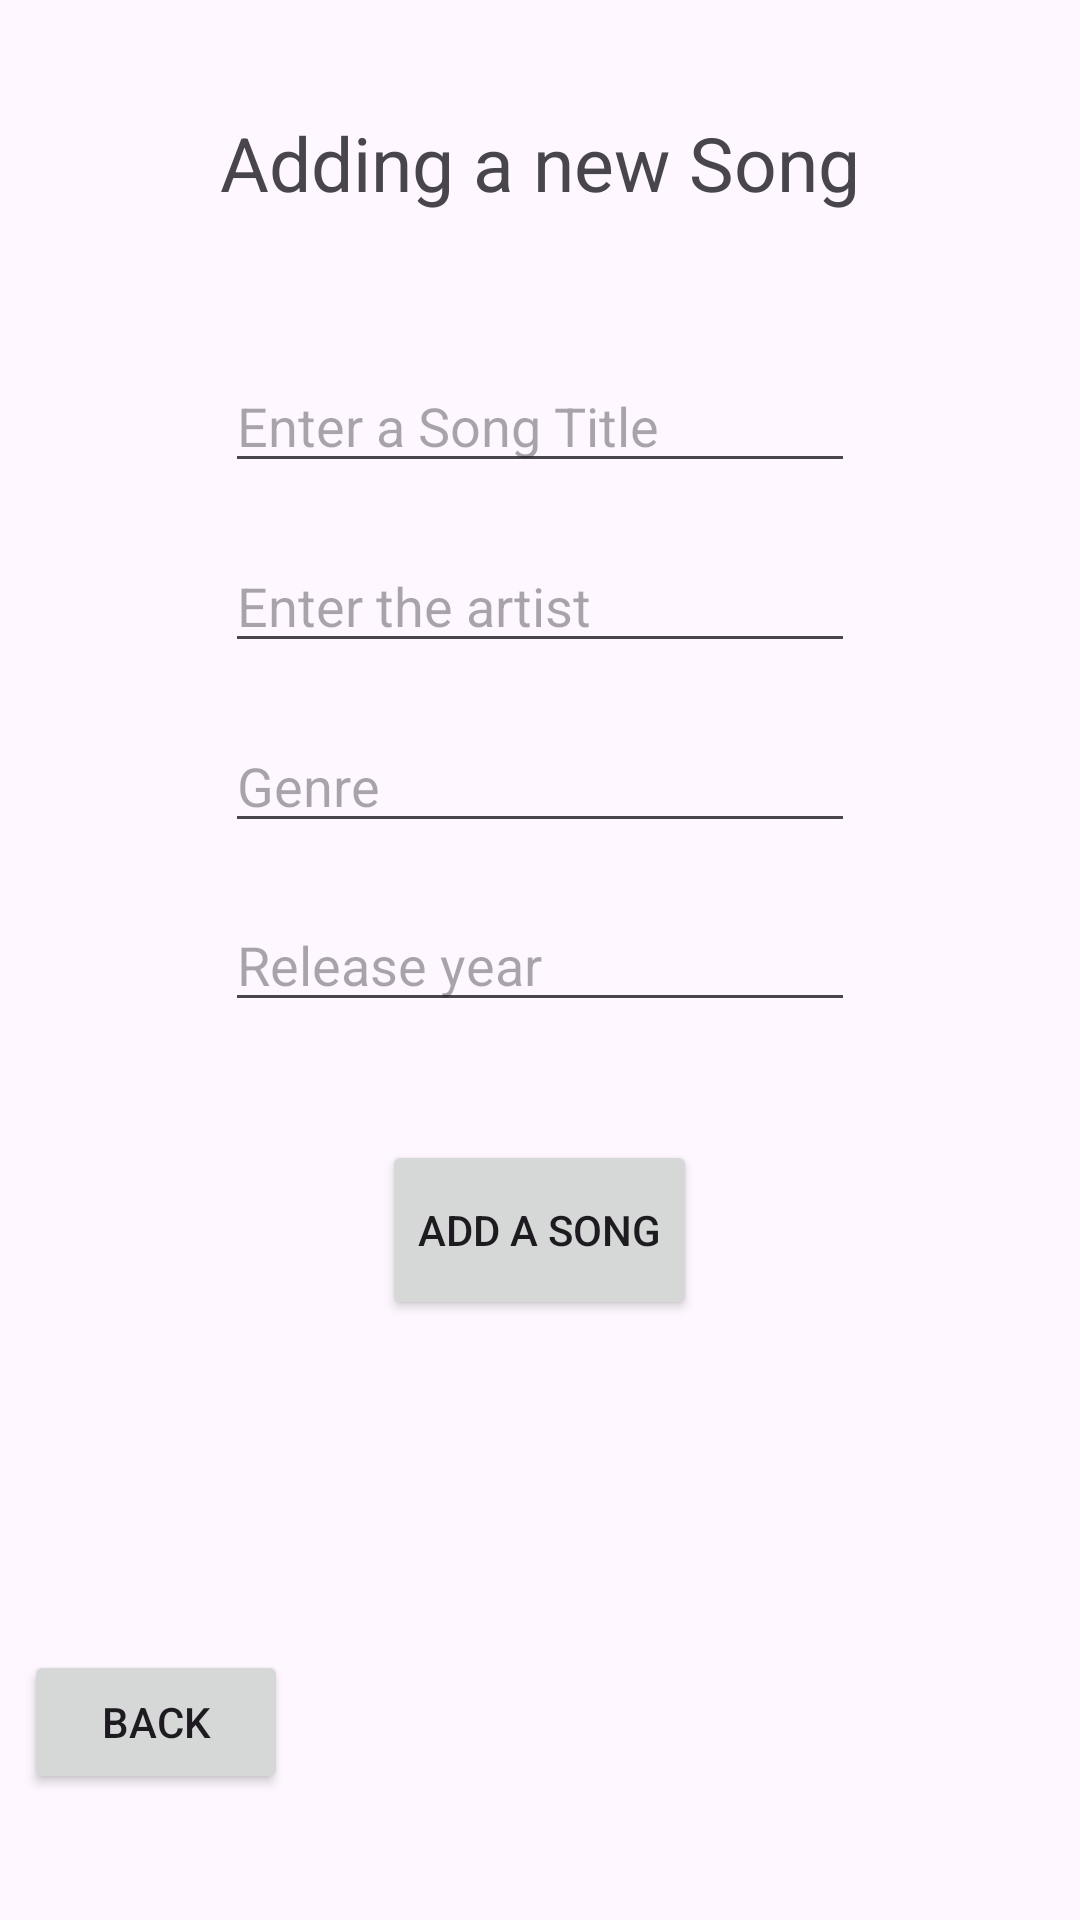

Here is an Android app screen rendered from its layout file. Give the layout XML and the strings, colors and styles it references.
<!-- AndroidManifest.xml: application theme Theme.MusicLibraryFinal -->
<!-- res/layout/fragment_add_song.xml -->
<?xml version="1.0" encoding="utf-8"?>
<FrameLayout xmlns:android="http://schemas.android.com/apk/res/android"
    xmlns:tools="http://schemas.android.com/tools"
    android:layout_width="match_parent"
    android:layout_height="match_parent"
    xmlns:app="http://schemas.android.com/apk/res-auto"
    tools:context=".addSongFragment">

    

    <TextView
        android:id="@+id/addTV"
        android:layout_width="wrap_content"
        android:layout_height="wrap_content"
        android:layout_marginBottom="16dp"
        android:layout_marginTop="-250dp"
        android:layout_gravity="center"
        android:text="Adding a new Song"
        android:textSize="25sp" />

    
    <EditText
        android:id="@+id/songTitleEdit"
        android:layout_width="wrap_content"
        android:layout_height="wrap_content"
        android:ems="10"
        android:hint="Enter a Song Title"
        android:inputType="text"
        android:layout_marginTop="-180dp"
        android:layout_gravity="center" />

    <EditText
        android:id="@+id/artistEdit"
        android:layout_width="wrap_content"
        android:layout_height="wrap_content"
        android:ems="10"
        android:hint="Enter the artist"
        android:inputType="text"
        android:layout_marginTop="-120dp"
        android:layout_gravity="center" />

    <EditText
        android:id="@+id/genreEdit"
        android:layout_width="wrap_content"
        android:layout_height="wrap_content"
        android:ems="10"
        android:hint="Genre"
        android:inputType="text"
        android:layout_marginTop="-60dp"
        android:layout_gravity="center" />

    <EditText
        android:id="@+id/yearEdit"
        android:layout_width="wrap_content"
        android:layout_height="wrap_content"
        android:ems="10"
        android:hint="Release year"
        android:inputType="number"
        android:layout_gravity="center" />

    <Button
        android:id="@+id/addBTN"
        android:layout_width="wrap_content"
        android:layout_height="60dp"
        android:text="Add a Song"
        android:layout_gravity="center"
        android:layout_marginTop="90dp" />

    <Button
        android:id="@+id/backButton"
        android:layout_width="wrap_content"
        android:layout_height="wrap_content"
        android:text="Back"
        android:layout_marginStart="8dp"
        android:layout_marginTop="550dp"/>

</FrameLayout>
<!-- resources referenced by this layout -->
<resources>
  <style name="Theme.MusicLibraryFinal" parent="Base.Theme.MusicLibraryFinal" />
  <style name="Base.Theme.MusicLibraryFinal" parent="Theme.Material3.DayNight.NoActionBar">
          
          
      </style>
</resources>
